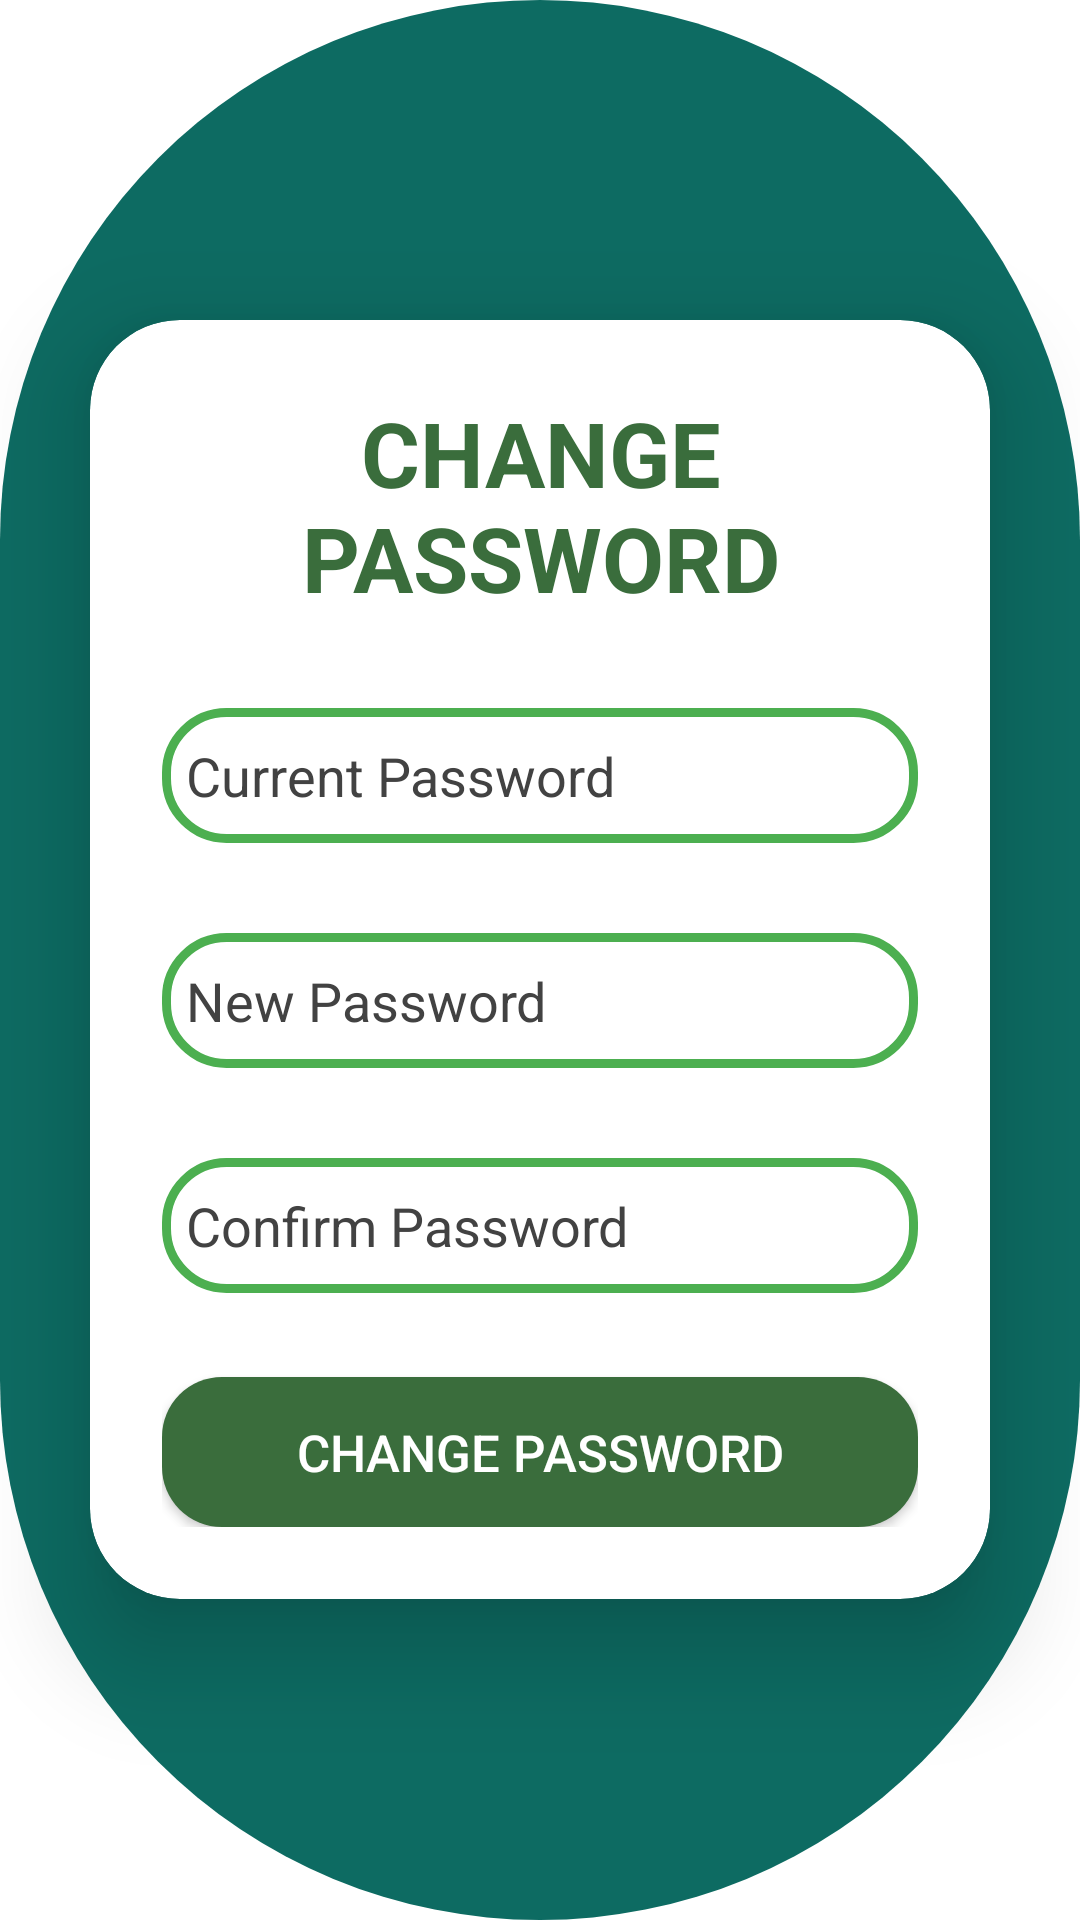

Reconstruct the res/layout file that produces this screen, plus the resources it refers to.
<!-- AndroidManifest.xml: application theme Theme.NurseApplication -->
<!-- res/layout/fragment_change_password.xml -->
<?xml version="1.0" encoding="utf-8"?>
<FrameLayout xmlns:android="http://schemas.android.com/apk/res/android"
    xmlns:tools="http://schemas.android.com/tools"
    android:layout_width="match_parent"
    android:layout_height="match_parent"
    xmlns:app="http://schemas.android.com/apk/res-auto"
    android:background="@drawable/background_fragment"
    tools:context=".ChangePasswordFragment">

    <LinearLayout
        android:layout_width="match_parent"
        android:layout_height="match_parent"
        android:gravity="center"
        android:orientation="vertical">

        <androidx.cardview.widget.CardView
            android:layout_width="match_parent"
            android:layout_height="wrap_content"
            android:layout_margin="30dp"
            app:cardCornerRadius="30dp"
            app:cardElevation="20dp"
            android:background="@drawable/custom_background">
            <LinearLayout
                android:layout_width="match_parent"
                android:layout_height="wrap_content"
                android:orientation="vertical"
                android:layout_gravity="center_horizontal"
                android:padding="24dp">
                <TextView
                    android:layout_width="match_parent"
                    android:layout_height="wrap_content"
                    android:text="CHANGE PASSWORD"
                    android:textSize="30sp"
                    android:textAlignment="center"
                    android:textStyle="bold"
                    android:textColor="@color/app_color"/>




                <EditText
                    android:id="@+id/editCurrentPaaword"
                    android:layout_width="match_parent"
                    android:layout_height="45dp"
                    android:background="@drawable/custom_background"
                    android:drawableLeft="@drawable/baseline_password_24"
                    android:drawablePadding="8dp"
                    android:hint="Current Password"
                    android:padding="8dp"
                    android:textColor="@color/black"
                    android:textColorHint="@color/cardview_dark_background"
                    android:layout_marginTop="30dp"/>

                <EditText
                    android:id="@+id/editNewPassword"
                    android:layout_width="match_parent"
                    android:layout_height="45dp"
                    android:background="@drawable/custom_background"
                    android:drawableLeft="@drawable/baseline_remove_red_eye_24"
                    android:drawablePadding="8dp"
                    android:hint="New Password"
                    android:padding="8dp"
                    android:textColor="@color/black"
                    android:textColorHint="@color/cardview_dark_background"
                    android:layout_marginTop="30dp"/>

                <EditText
                    android:id="@+id/editConfirmPassword"
                    android:layout_width="match_parent"
                    android:layout_height="45dp"
                    android:background="@drawable/custom_background"
                    android:drawableLeft="@drawable/baseline_password_24"
                    android:drawablePadding="8dp"
                    android:hint="Confirm Password"
                    android:padding="8dp"
                    android:textColor="@color/black"
                    android:textColorHint="@color/cardview_dark_background"
                    android:layout_marginTop="30dp"/>


                <Button
                    android:id="@+id/buttonChangePassword"
                    android:layout_width="match_parent"
                    android:layout_height="50dp"
                    android:text="Change Password"
                    android:textSize="17sp"
                    android:layout_marginTop="28dp"
                    android:textColor="@color/white"
                    android:backgroundTint="@color/app_color"
                    android:background="@drawable/button_background"/>

            </LinearLayout>

        </androidx.cardview.widget.CardView>


    </LinearLayout>

</FrameLayout>
<!-- resources referenced by this layout -->
<resources>
  <color name="app_color">#3A6D3C</color>
  <color name="black">#FF000000</color>
  <color name="white">#FFFFFFFF</color>
  <!-- drawable background_fragment (drawable) -->
  <?xml version="1.0" encoding="utf-8"?>
      <shape xmlns:android="http://schemas.android.com/apk/res/android"
          android:shape="rectangle">
  
          <solid
              android:color="#0D6B62"/>
  
          <corners
              android:topLeftRadius="400dp"
              android:bottomRightRadius="400dp"
              android:bottomLeftRadius="400dp"
              android:topRightRadius="400dp"/>
  
      </shape>
  <!-- drawable button_background (drawable) -->
  <?xml version="1.0" encoding="utf-8"?>
  <shape xmlns:android="http://schemas.android.com/apk/res/android"
      android:shape="rectangle">
  
      <solid
          android:width="3dp"
          android:color="@color/teal_200"/>
  
      <corners
          android:radius="20dp"/>
  
  </shape>
  <!-- drawable custom_background (drawable) -->
  <?xml version="1.0" encoding="utf-8"?>
  <shape xmlns:android="http://schemas.android.com/apk/res/android"
      android:shape="rectangle">
  
      <stroke
          android:width="3dp"
          android:color="#4CAF50"/>
  
      <corners
          android:radius="20dp"/>
  
  </shape>
  <style name="Theme.NurseApplication" parent="Base.Theme.NurseApplication" />
  <color name="teal_200">#FF03DAC5</color>
  <style name="Base.Theme.NurseApplication" parent="Theme.MaterialComponents.Light.NoActionBar">
          
           <item name="colorPrimary">@color/app_color</item>
      </style>
</resources>
